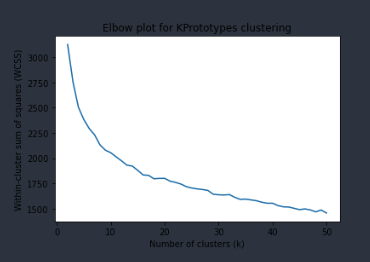

Data behind this chart, as committed beside it:
, wcss
0, 3125
1, 2752
2, 2504
3, 2383
4, 2293
5, 2231
6, 2132
7, 2079
8, 2054
9, 2013
10, 1973
11, 1931
12, 1921
13, 1879
14, 1834
15, 1830
16, 1796
17, 1800
18, 1800
19, 1773
20, 1760
21, 1744
22, 1718
23, 1705
24, 1696
25, 1690
26, 1681
27, 1643
28, 1638
29, 1636
30, 1639
31, 1612
32, 1593
33, 1595
34, 1587
35, 1579
36, 1564
37, 1554
38, 1554
39, 1531
40, 1518
41, 1517
42, 1503
43, 1491
44, 1498
45, 1488
46, 1469
47, 1487
48, 1457
